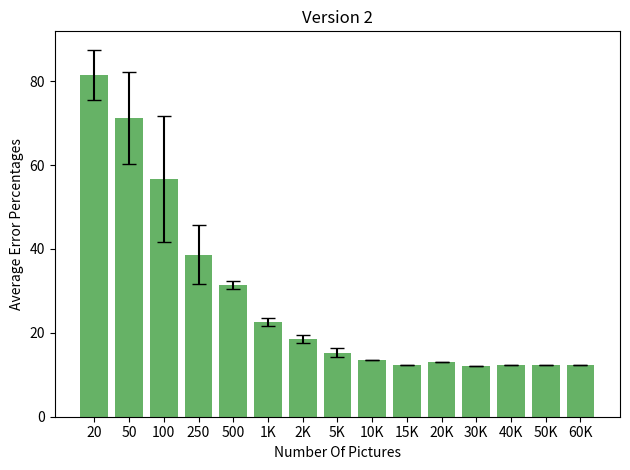

Source code (Python):
import numpy as np
import matplotlib.pyplot as plt

def main():
    fig, ax = plt.subplots()
    ax.set_title('Version 2')
    ax.set_xlabel('Number Of Pictures')
    ax.set_ylabel('Average Error Percentages')

    y_vals = [12.23, 12.31, 12.35, 12.19, 13, 12.32, 13.55, 15.27, 18.47, 22.57, 31.47333, 38.68, 56.634, 71.246, 81.516]
    y_labels = ['60K', '50K', '40K', '30K', '20K', '15K', '10K', '5K', '2K', '1K', 500, 250, 100, 50, 20]
    y_position = [i for i in range(15)]

    error_mark = [0, 0, 0, 0, 0, 0, 0, 1, 1, 1, 1, 7, 15, 11, 6]

    ax.bar(y_position, y_vals, linewidth=0, yerr=error_mark, capsize=5, align='center', color='green', alpha=0.6, ecolor='black')
    ax.set_xticks(y_position)
    ax.set_xticklabels(y_labels)

    ax.invert_xaxis()
    plt.tight_layout()
    plt.show()

if __name__ == "__main__":
    main()